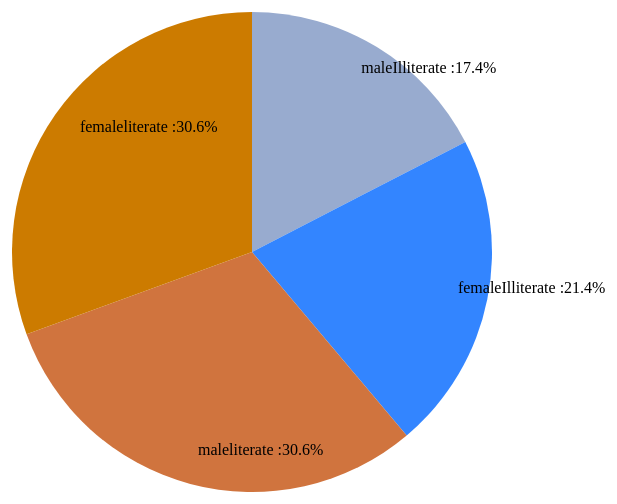
D3 v3 page, settled after 480 driven frames (8 s of simulated time); the page loaded 1 data file(s).


		(function() {

	      d3.json("./includes/demo.json", function(err, data) {
	          if (err) {
	              console.log("Error: " + err);
	              return;
	          }
						data=data[2];
	          val(data);
	      });

	      function val(inputData) {
					var totalPopulation =0;
					inputData.forEach(function(data , index){
							totalPopulation+= data.population;
					});
	          //console.log(inputData);

	          var width = 1300,
	              height = 500,
	              radius = Math.min(width, height) / 2;

	          var color = d3.scale.ordinal()
						.range(["#98abcf", "#3385ff", "#d0743e", "#cc7b00"]);

	          var arc = d3.svg.arc()
	              .outerRadius(radius - 10)
	              .innerRadius(0);

	          var labelArc = d3.svg.arc()
	              .outerRadius(radius - 40)
	              .innerRadius(radius - 40);

	          var pie = d3.layout.pie()
	              .sort(null)
	              .value(function(d) {
	                  return d.population;
	              });

	          var svg = d3.select("body").append("svg")
	              .attr("width", width)
	              .attr("height", height)
	              .append("g")
	              .attr("transform", "translate(" + width / 2 + "," + height / 2 + ")");

	          var g = svg.selectAll(".arc")
	              .data(pie(inputData))
	              .enter().append("g")
	              .attr("class", "arc");

	          g.append("path")
	              .attr("d", arc)
	              .style("fill", function(d) {
	                  return color(d.data.category);
	              });

	          g.append("text")
	              .attr("id", "categoryText")
	              .attr("transform", function(d) {

								    return "translate(" + labelArc.centroid(d) + ")";
	              })
								.text(function(d) {
										var ratio = d3.format(".1%")((d.data.population/totalPopulation));
										return d.data.category + " :" + ratio;
								});


	      }

	  })();
		

### data: includes/demo.json
[
 [
  {
   "areaName": "State - JAMMU & KASHMIR",
   "totalIlliterate": 5474069,
   "totalLiterate": 7067233
  },
  {
   "areaName": "State - HIMACHAL PRADESH",
   "totalIlliterate": 1824866,
   "totalLiterate": 5039736
  },
  {
   "areaName": "State - PUNJAB",
   "totalIlliterate": 9036201,
   "totalLiterate": 18707137
  },
  {
   "areaName": "State - CHANDIGARH",
   "totalIlliterate": 250012,
   "totalLiterate": 805438
  },
  {
   "areaName": "State - UTTARAKHAND",
   "totalIlliterate": 3205339,
   "totalLiterate": 6880953
  },
  {
   "areaName": "State - HARYANA",
   "totalIlliterate": 8752474,
   "totalLiterate": 16598988
  },
  {
   "areaName": "State - NCT OF DELHI",
   "totalIlliterate": 4050174,
   "totalLiterate": 12737767
  },
  {
   "areaName": "State - RAJASTHAN",
   "totalIlliterate": 30273155,
   "totalLiterate": 38275282
  },
  "... 27 more items"
 ],
 [
  {
   "category": "maleIlliterate",
   "population": 188506636
  },
  {
   "category": "femaleIlliterate",
   "population": 258709529
  },
  {
   "category": "maleliterate",
   "population": 434763622
  },
  {
   "category": "femaleliterate",
   "population": 328875190
  }
 ],
 [
  {
   "category": "maleIlliterate",
   "population": 7412038
  },
  {
   "category": "femaleIlliterate",
   "population": 9116718
  },
  {
   "category": "maleliterate",
   "population": 13006756
  },
  {
   "category": "femaleliterate",
   "population": 13006756
  }
 ]
]